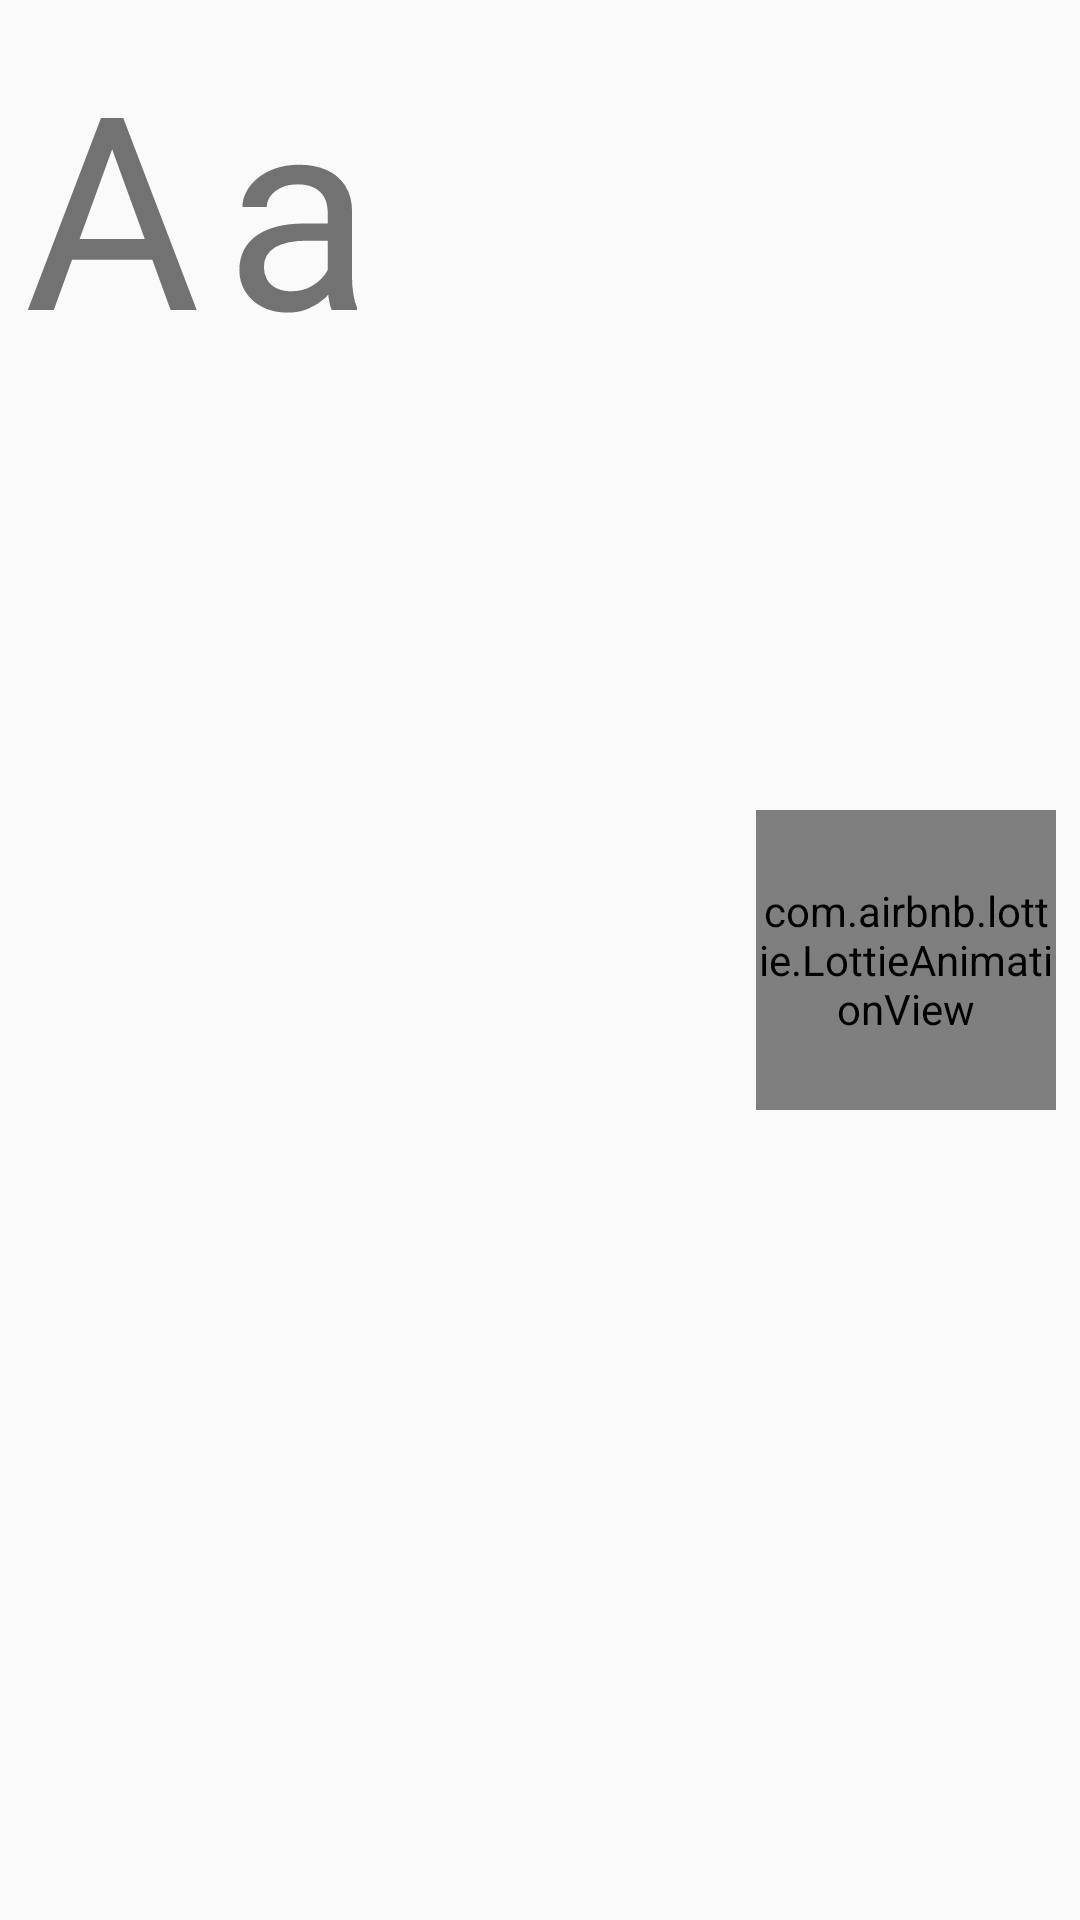

This screen was rendered from an Android layout file. Write that file and the resources it references.
<!-- AndroidManifest.xml: application theme AppTheme -->
<!-- res/layout/letter_item.xml -->
<?xml version="1.0" encoding="utf-8"?>
<androidx.constraintlayout.widget.ConstraintLayout xmlns:android="http://schemas.android.com/apk/res/android"
                                                   xmlns:app="http://schemas.android.com/apk/res-auto"
                                                   xmlns:tools="http://schemas.android.com/tools"
                                                   android:layout_width="match_parent"
                                                   android:layout_height="wrap_content">

    <TextView
            android:text="A"
            android:layout_width="wrap_content"
            android:layout_height="wrap_content"
            android:id="@+id/big_letter_text_view" android:textSize="90sp"
            android:layout_marginTop="8dp" app:layout_constraintTop_toTopOf="parent" android:layout_marginStart="8dp"
            app:layout_constraintStart_toStartOf="parent" android:layout_marginLeft="8dp"
    />
    <TextView
            android:text="a"
            android:layout_width="wrap_content"
            android:layout_height="wrap_content"
            android:id="@+id/small_letter_text_view" android:textSize="90sp"
            app:layout_constraintStart_toEndOf="@+id/big_letter_text_view" android:layout_marginLeft="8dp"
            android:layout_marginStart="8dp"
            app:layout_constraintTop_toTopOf="@+id/big_letter_text_view"/>

    <com.airbnb.lottie.LottieAnimationView
            android:id="@+id/play_sound_letter_btn"
            android:layout_width="100dp"
            android:layout_height="100dp"
            app:lottie_loop="false"
            app:lottie_fileName="play.json"
            app:lottie_autoPlay="false"
            android:layout_marginEnd="8dp"
            app:layout_constraintEnd_toEndOf="parent"
            android:layout_marginBottom="8dp"
            app:layout_constraintBottom_toBottomOf="parent"
            android:layout_marginTop="8dp"
            app:layout_constraintTop_toTopOf="parent"/>
    <TextView
            android:layout_width="wrap_content"
            android:layout_height="wrap_content"
            android:id="@+id/letter_example"
            tools:text="Alaska, Maria, Panama"
            app:layout_constraintTop_toBottomOf="@+id/big_letter_text_view"
            app:layout_constraintStart_toStartOf="@+id/big_letter_text_view"
            android:layout_marginBottom="8dp"
            app:layout_constraintBottom_toBottomOf="parent"/>
</androidx.constraintlayout.widget.ConstraintLayout>
<!-- resources referenced by this layout -->
<resources>
  <style name="AppTheme" parent="Theme.AppCompat.Light.NoActionBar">
          
          <item name="colorPrimary">@color/colorPrimary</item>
          <item name="colorPrimaryDark">@color/colorPrimaryDark</item>
          <item name="colorAccent">@color/colorAccent</item>
      </style>
  <color name="colorPrimary">#008577</color>
  <color name="colorPrimaryDark">#00B8D4</color>
  <color name="colorAccent">#D81B60</color>
</resources>
